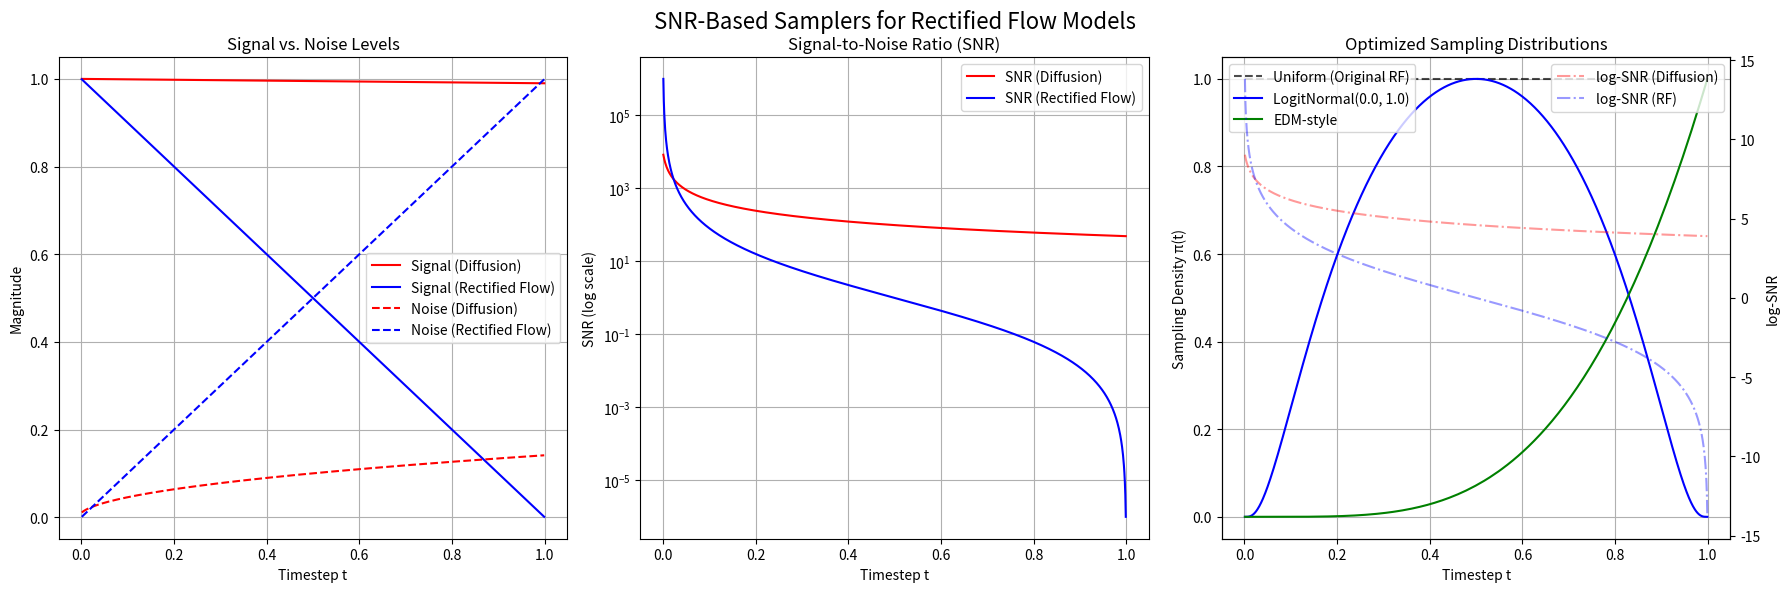

This figure's Python source:
import numpy as np
import matplotlib.pyplot as plt
from scipy.stats import norm

def visualize_snr_sampling():
    """
    Visualize the concept of Signal-to-Noise Ratio (SNR) sampling in diffusion models
    and how it's improved in rectified flow models.
    """
    # Create figure with three subplots
    fig, axs = plt.subplots(1, 3, figsize=(18, 6))
    
    # Time steps for visualization
    t = np.linspace(0.001, 0.999, 1000)
    
    # 1. Plot signal and noise levels for different diffusion methods
    ax = axs[0]
    
    # Standard diffusion (variance preserving) - simplified
    beta_start, beta_end = 0.0001, 0.02
    beta_t = beta_start + t * (beta_end - beta_start)
    alpha_t = 1 - beta_t
    alpha_bar_t = alpha_t  # Simplified
    
    # Signal and noise levels
    signal_diffusion = np.sqrt(alpha_bar_t)
    noise_diffusion = np.sqrt(1 - alpha_bar_t)
    
    # Rectified flow
    signal_rf = 1 - t
    noise_rf = t
    
    # Plot signal levels
    ax.plot(t, signal_diffusion, 'r-', label='Signal (Diffusion)')
    ax.plot(t, signal_rf, 'b-', label='Signal (Rectified Flow)')
    
    # Plot noise levels
    ax.plot(t, noise_diffusion, 'r--', label='Noise (Diffusion)')
    ax.plot(t, noise_rf, 'b--', label='Noise (Rectified Flow)')
    
    # Add titles and labels
    ax.set_title("Signal vs. Noise Levels")
    ax.set_xlabel("Timestep t")
    ax.set_ylabel("Magnitude")
    ax.legend()
    ax.grid(True)
    
    # 2. Plot SNR (Signal-to-Noise Ratio)
    ax = axs[1]
    
    # Calculate SNR values
    snr_diffusion = (signal_diffusion / noise_diffusion)**2
    snr_rf = (signal_rf / noise_rf)**2
    
    # Plot in log scale
    ax.semilogy(t, snr_diffusion, 'r-', label='SNR (Diffusion)')
    ax.semilogy(t, snr_rf, 'b-', label='SNR (Rectified Flow)')
    
    # Add titles and labels
    ax.set_title("Signal-to-Noise Ratio (SNR)")
    ax.set_xlabel("Timestep t")
    ax.set_ylabel("SNR (log scale)")
    ax.legend()
    ax.grid(True)
    
    # 3. Plot sampling distributions optimized for SNR
    ax = axs[2]
    
    # Various sampling strategies from the paper
    
    # Calculate log-SNR values
    log_snr_diffusion = np.log(snr_diffusion)
    log_snr_rf = np.log(snr_rf)
    
    # LogitNormal(0.0, 1.0) - the best performer from the paper
    def logit_normal_density(t, m, s):
        t = np.clip(t, 1e-6, 1-1e-6)
        logit_t = np.log(t / (1 - t))
        return (1 / (s * np.sqrt(2 * np.pi))) * (1 / (t * (1 - t))) * np.exp(-((logit_t - m)**2) / (2 * s**2))
    
    ln_density = logit_normal_density(t, 0.0, 1.0)
    
    # EDM-style sampling (based on the paper's description)
    # EDM samples from a Gaussian in log-SNR space
    Pm, Ps = -1.2, 1.2  # Parameters from the paper
    log_snr_values = np.linspace(-10, 10, 1000)
    edm_density_log_snr = norm.pdf(log_snr_values, Pm, Ps)
    
    # Map densities to t-space
    # This is a simplification for visualization
    edm_density = np.interp(log_snr_diffusion, log_snr_values, edm_density_log_snr)
    
    # Normalize for better visualization
    ln_density = ln_density / np.max(ln_density)
    edm_density = edm_density / np.max(edm_density)
    
    # Uniform baseline (original RF)
    uniform = np.ones_like(t)
    uniform = uniform / np.max(uniform)
    
    # Plot the densities
    ax.plot(t, uniform, 'k--', label="Uniform (Original RF)", alpha=0.7)
    ax.plot(t, ln_density, 'b-', label="LogitNormal(0.0, 1.0)")
    ax.plot(t, edm_density, 'g-', label="EDM-style")
    
    # Add reference lines for log-SNR values
    ax2 = ax.twinx()
    ax2.plot(t, log_snr_diffusion, 'r-.', label="log-SNR (Diffusion)", alpha=0.4)
    ax2.plot(t, log_snr_rf, 'b-.', label="log-SNR (RF)", alpha=0.4)
    ax2.set_ylabel("log-SNR")
    ax2.legend(loc='upper right')
    
    # Add titles and labels
    ax.set_title("Optimized Sampling Distributions")
    ax.set_xlabel("Timestep t")
    ax.set_ylabel("Sampling Density π(t)")
    ax.legend(loc='upper left')
    ax.grid(True)
    
    # Add a global title
    fig.suptitle("SNR-Based Samplers for Rectified Flow Models", fontsize=16)
    plt.tight_layout()
    fig.subplots_adjust(top=0.9)
    
    plt.show()

if __name__ == "__main__":
    visualize_snr_sampling()